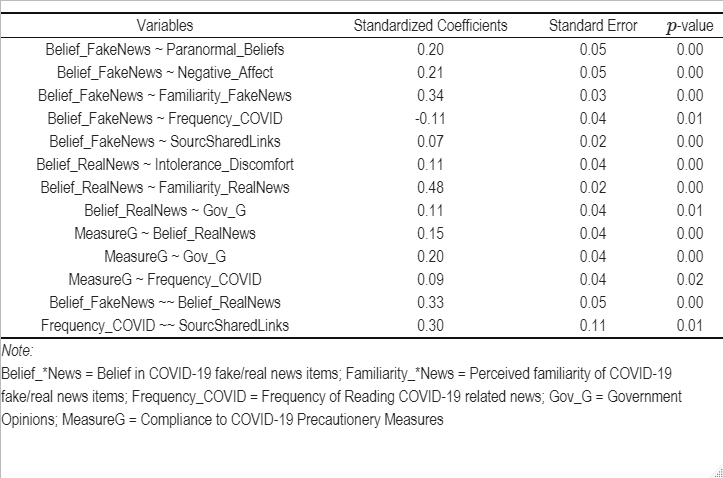

The file beside this chart, header and first rows:
Variables, Standardized Coefficients, Standard Error, $p$-value
Belief_FakeNews ~ Paranormal_Beliefs, 0.2007, 0.04818, 3.1010300536094e-05
Belief_FakeNews ~ Negative_Affect, 0.2075, 0.04889, 2.19862366430679e-05
Belief_FakeNews ~ Familiarity_FakeNews, 0.3372, 0.03118, 0
Belief_FakeNews ~ Frequency_COVID, -0.1124, 0.04306, 0.009063
Belief_FakeNews ~ SourcSharedLinks, 0.06971, 0.02303, 0.002474
Belief_RealNews ~ Intolerance_Discomfort, 0.1132, 0.04009, 0.004741
Belief_RealNews ~ Familiarity_RealNews, 0.4828, 0.02452, 0
Belief_RealNews ~ Gov_G, 0.1098, 0.04027, 0.006419
MeasureG ~ Belief_RealNews, 0.145, 0.03616, 6.07719402208051e-05
MeasureG ~ Gov_G, 0.1964, 0.04447, 9.98845840682883e-06
MeasureG ~ Frequency_COVID, 0.09239, 0.03818, 0.01553
Belief_FakeNews ~~ Belief_RealNews, 0.3269, 0.04782, 8.1468165546994e-12
Frequency_COVID ~~ SourcSharedLinks, 0.2965, 0.1078, 0.005978
